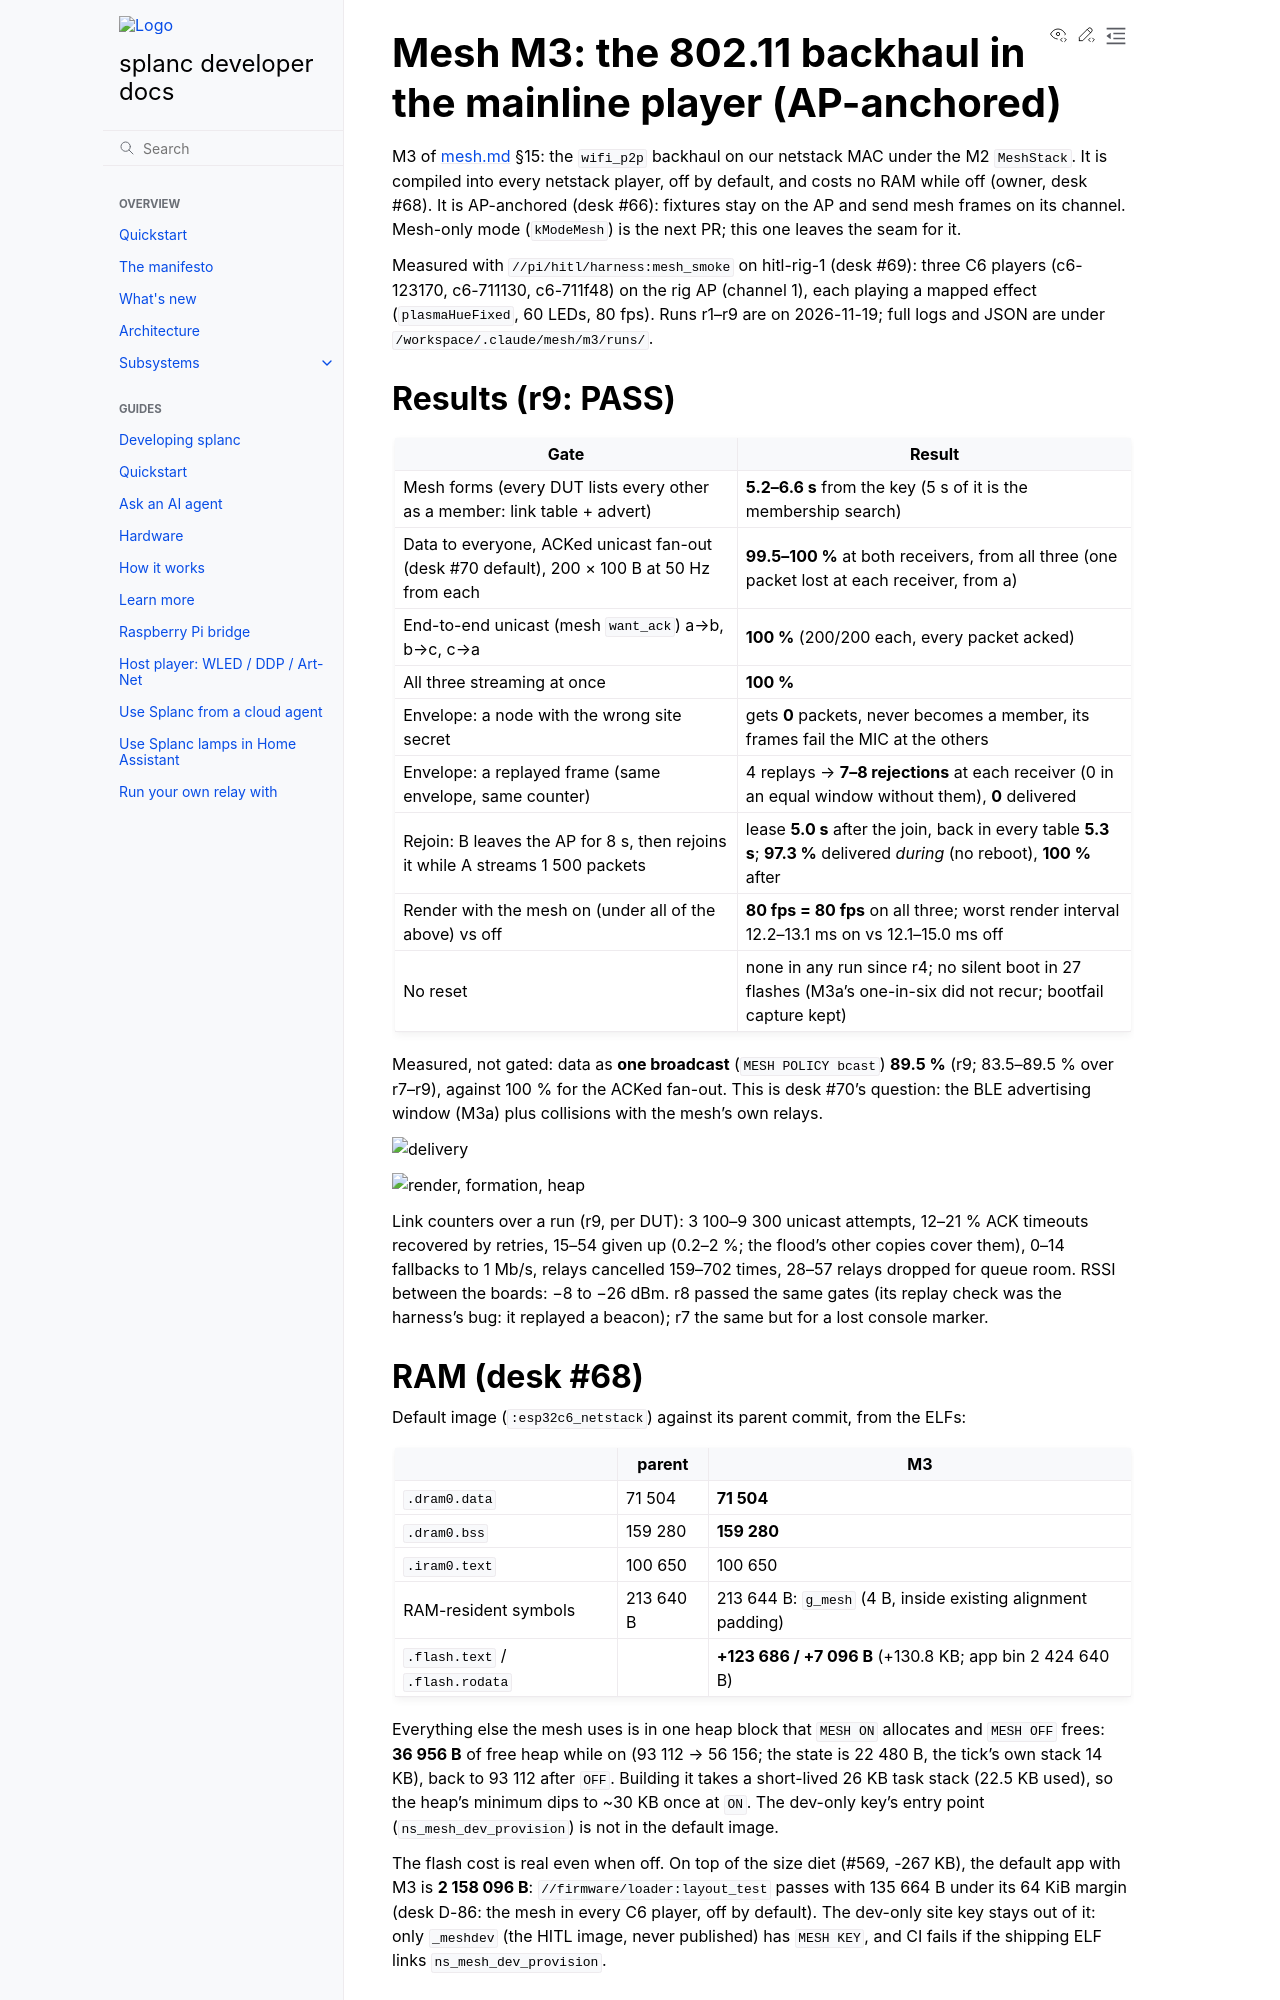

repository: fughilli/splanc · page: pr-preview/pr-653/docs/docs/design/mesh-m3.html · generator: sphinx

# Mesh M3: the 802.11 backhaul in the mainline player (AP-anchored)

M3 of [mesh.md](mesh.md) §15: the `wifi_p2p` backhaul on our netstack MAC under the M2
`MeshStack`. It is compiled into every netstack player, off by default, and costs no RAM
while off (owner, desk #68). It is AP-anchored (desk #66): fixtures stay on the AP and send
mesh frames on its channel. Mesh-only mode (`kModeMesh`) is the next PR; this one leaves
the seam for it.

Measured with `//pi/hitl/harness:mesh_smoke` on hitl-rig-1 (desk #69): three C6 players
(c6-123170, c6-711130, c6-711f48) on the rig AP (channel 1), each playing a mapped effect
(`plasmaHueFixed`, 60 LEDs, 80 fps). Runs r1–r9 are on 2026-11-19; full logs and JSON are
under `/workspace/.claude/mesh/m3/runs/`.

## Results (r9: PASS)

| Gate | Result |
| --- | --- |
| Mesh forms (every DUT lists every other as a member: link table + advert) | **5.2–6.6 s** from the key (5 s of it is the membership search) |
| Data to everyone, ACKed unicast fan-out (desk #70 default), 200 × 100 B at 50 Hz from each | **99.5–100 %** at both receivers, from all three (one packet lost at each receiver, from a) |
| End-to-end unicast (mesh `want_ack`) a→b, b→c, c→a | **100 %** (200/200 each, every packet acked) |
| All three streaming at once | **100 %** |
| Envelope: a node with the wrong site secret | gets **0** packets, never becomes a member, its frames fail the MIC at the others |
| Envelope: a replayed frame (same envelope, same counter) | 4 replays → **7–8 rejections** at each receiver (0 in an equal window without them), **0** delivered |
| Rejoin: B leaves the AP for 8 s, then rejoins it while A streams 1 500 packets | lease **5.0 s** after the join, back in every table **5.3 s**; **97.3 %** delivered *during* (no reboot), **100 %** after |
| Render with the mesh on (under all of the above) vs off | **80 fps = 80 fps** on all three; worst render interval 12.2–13.1 ms on vs 12.1–15.0 ms off |
| No reset | none in any run since r4; no silent boot in 27 flashes (M3a's one-in-six did not recur; bootfail capture kept) |

Measured, not gated: data as **one broadcast** (`MESH POLICY bcast`) **89.5 %** (r9; 83.5–89.5 % over r7–r9), against
100 % for the ACKed fan-out. This is desk #70's question: the BLE advertising window
(M3a) plus collisions with the mesh's own relays.

![delivery](img/mesh-m3-delivery.png)

![render, formation, heap](img/mesh-m3-render-heap.png)

Link counters over a run (r9, per DUT): 3 100–9 300 unicast attempts, 12–21 % ACK timeouts
recovered by retries, 15–54 given up (0.2–2 %; the flood's other copies cover them), 0–14
fallbacks to 1 Mb/s, relays cancelled 159–702 times, 28–57 relays dropped for queue room.
RSSI between the boards: −8 to −26 dBm. r8 passed the same gates (its replay check was the
harness's bug: it replayed a beacon); r7 the same but for a lost console marker.

## RAM (desk #68)

Default image (`:esp32c6_netstack`) against its parent commit, from the ELFs:

| | parent | M3 |
| --- | --- | --- |
| `.dram0.data` | 71 504 | **71 504** |
| `.dram0.bss` | 159 280 | **159 280** |
| `.iram0.text` | 100 650 | 100 650 |
| RAM-resident symbols | 213 640 B | 213 644 B: `g_mesh` (4 B, inside existing alignment padding) |
| `.flash.text` / `.flash.rodata` | | **+123 686 / +7 096 B** (+130.8 KB; app bin 2 424 640 B) |

Everything else the mesh uses is in one heap block that `MESH ON` allocates and `MESH OFF`
frees: **36 956 B** of free heap while on (93 112 → 56 156; the state is 22 480 B, the tick's
own stack 14 KB), back to 93 112 after `OFF`. Building it takes a short-lived 26 KB task
stack (22.5 KB used), so the heap's minimum dips to ~30 KB once at `ON`. The dev-only key's
entry point (`ns_mesh_dev_provision`) is not in the default image.

The flash cost is real even when off. On top of the size diet (#569, -267 KB), the default
app with M3 is **2 158 096 B**: `//firmware/loader:layout_test` passes with 135 664 B under its
64 KiB margin (desk D-86: the mesh in every C6 player, off by default). The dev-only site key
stays out of it: only `_meshdev` (the HITL image, never published) has `MESH KEY`, and CI fails
if the shipping ELF links `ns_mesh_dev_provision`.
